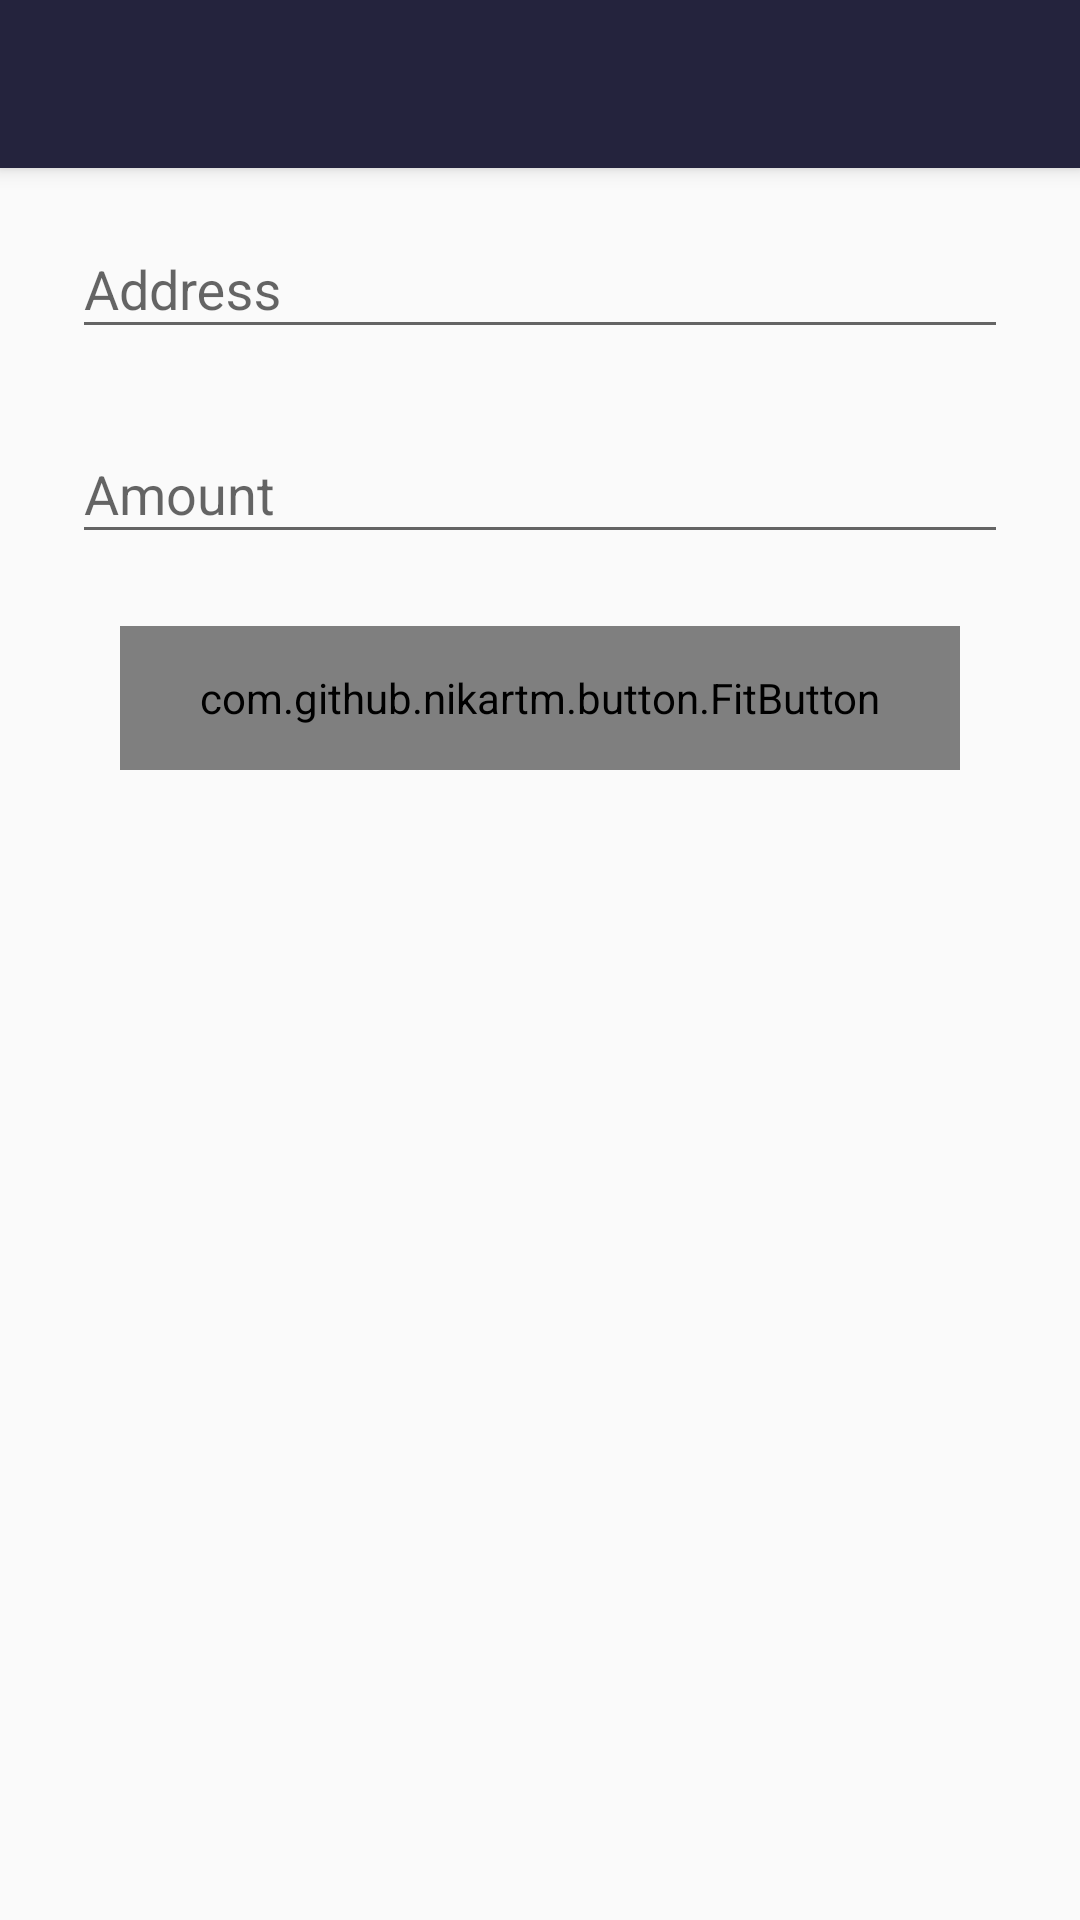

Here is an Android app screen rendered from its layout file. Give the layout XML and the strings, colors and styles it references.
<!-- AndroidManifest.xml: activity theme AppTheme.NoActionBar -->
<!-- res/layout/activity_withdraw.xml -->
<?xml version="1.0" encoding="utf-8"?>

<android.support.design.widget.CoordinatorLayout xmlns:android="http://schemas.android.com/apk/res/android"
    xmlns:app="http://schemas.android.com/apk/res-auto"
    xmlns:tools="http://schemas.android.com/tools"
    android:layout_width="match_parent"
    android:layout_height="match_parent"
    tools:context=".WithdrawActivity">

    <android.support.design.widget.AppBarLayout
        android:layout_width="match_parent"
        android:layout_height="wrap_content"
        android:theme="@style/AppTheme.AppBarOverlay">

        <android.support.v7.widget.Toolbar
            android:id="@+id/toolbar"
            android:layout_width="match_parent"
            android:layout_height="?attr/actionBarSize"
            android:background="?attr/colorPrimary"
            app:popupTheme="@style/AppTheme.PopupOverlay" />

    </android.support.design.widget.AppBarLayout>

    <include layout="@layout/content_withdraw" />


</android.support.design.widget.CoordinatorLayout>
<!-- res/layout/content_withdraw.xml (included above) -->
<?xml version="1.0" encoding="utf-8"?>

<RelativeLayout xmlns:android="http://schemas.android.com/apk/res/android"
    xmlns:tools="http://schemas.android.com/tools"
    android:layout_width="match_parent"
    android:layout_height="match_parent"
    xmlns:app="http://schemas.android.com/apk/res-auto"
    tools:context=".WithdrawActivity">


    <ScrollView xmlns:android="http://schemas.android.com/apk/res/android"
        android:layout_width="fill_parent"
        android:layout_height="fill_parent"
        android:fitsSystemWindows="true">

        <LinearLayout
            android:layout_width="match_parent"
            android:layout_height="wrap_content"
            android:orientation="vertical"
            android:paddingLeft="24dp"
            android:paddingTop="56dp"
            android:paddingRight="24dp">

            
            <android.support.design.widget.TextInputLayout
                android:layout_width="match_parent"
                android:layout_height="wrap_content"
                android:layout_marginTop="8dp"
                android:layout_marginBottom="8dp">

                <EditText
                    android:id="@+id/input_address"
                    android:layout_width="match_parent"
                    android:layout_height="wrap_content"
                    android:hint="Address"
                    android:inputType="textCapWords" />
            </android.support.design.widget.TextInputLayout>

            <android.support.design.widget.TextInputLayout
                android:layout_width="match_parent"
                android:layout_height="wrap_content"
                android:layout_marginTop="8dp"
                android:layout_marginBottom="8dp">

                <EditText
                    android:id="@+id/amount"
                    android:layout_width="match_parent"
                    android:layout_height="wrap_content"
                    android:hint="Amount"
                    android:inputType="number" />
            </android.support.design.widget.TextInputLayout>

            

            <com.github.nikartm.button.FitButton
                android:id="@+id/btn_send"
                android:layout_width="match_parent"
                android:layout_height="48dp"
                android:layout_margin="16dp"
                android:gravity="center"
                app:fb_cornerRadius="24dp"
                app:fb_shape="rectangle"
                app:fb_rippleColor="#DCEDC8"
                app:fb_textSize="18dp"
                app:fb_textColor="#F5F5F5"
                app:fb_text="Pay"
                app:fb_backgroundColor="@color/colorAccent"/>

        </LinearLayout>
    </ScrollView>
</RelativeLayout>
<!-- resources referenced by this layout -->
<resources>
  <color name="colorAccent">#fbb101</color>
  <style name="AppTheme.AppBarOverlay" parent="ThemeOverlay.AppCompat.Dark" />
  <style name="AppTheme.PopupOverlay" parent="ThemeOverlay.AppCompat.Dark" />
  <style name="AppTheme.NoActionBar">
          <item name="windowActionBar">false</item>
          <item name="windowNoTitle">true</item>
      </style>
</resources>
